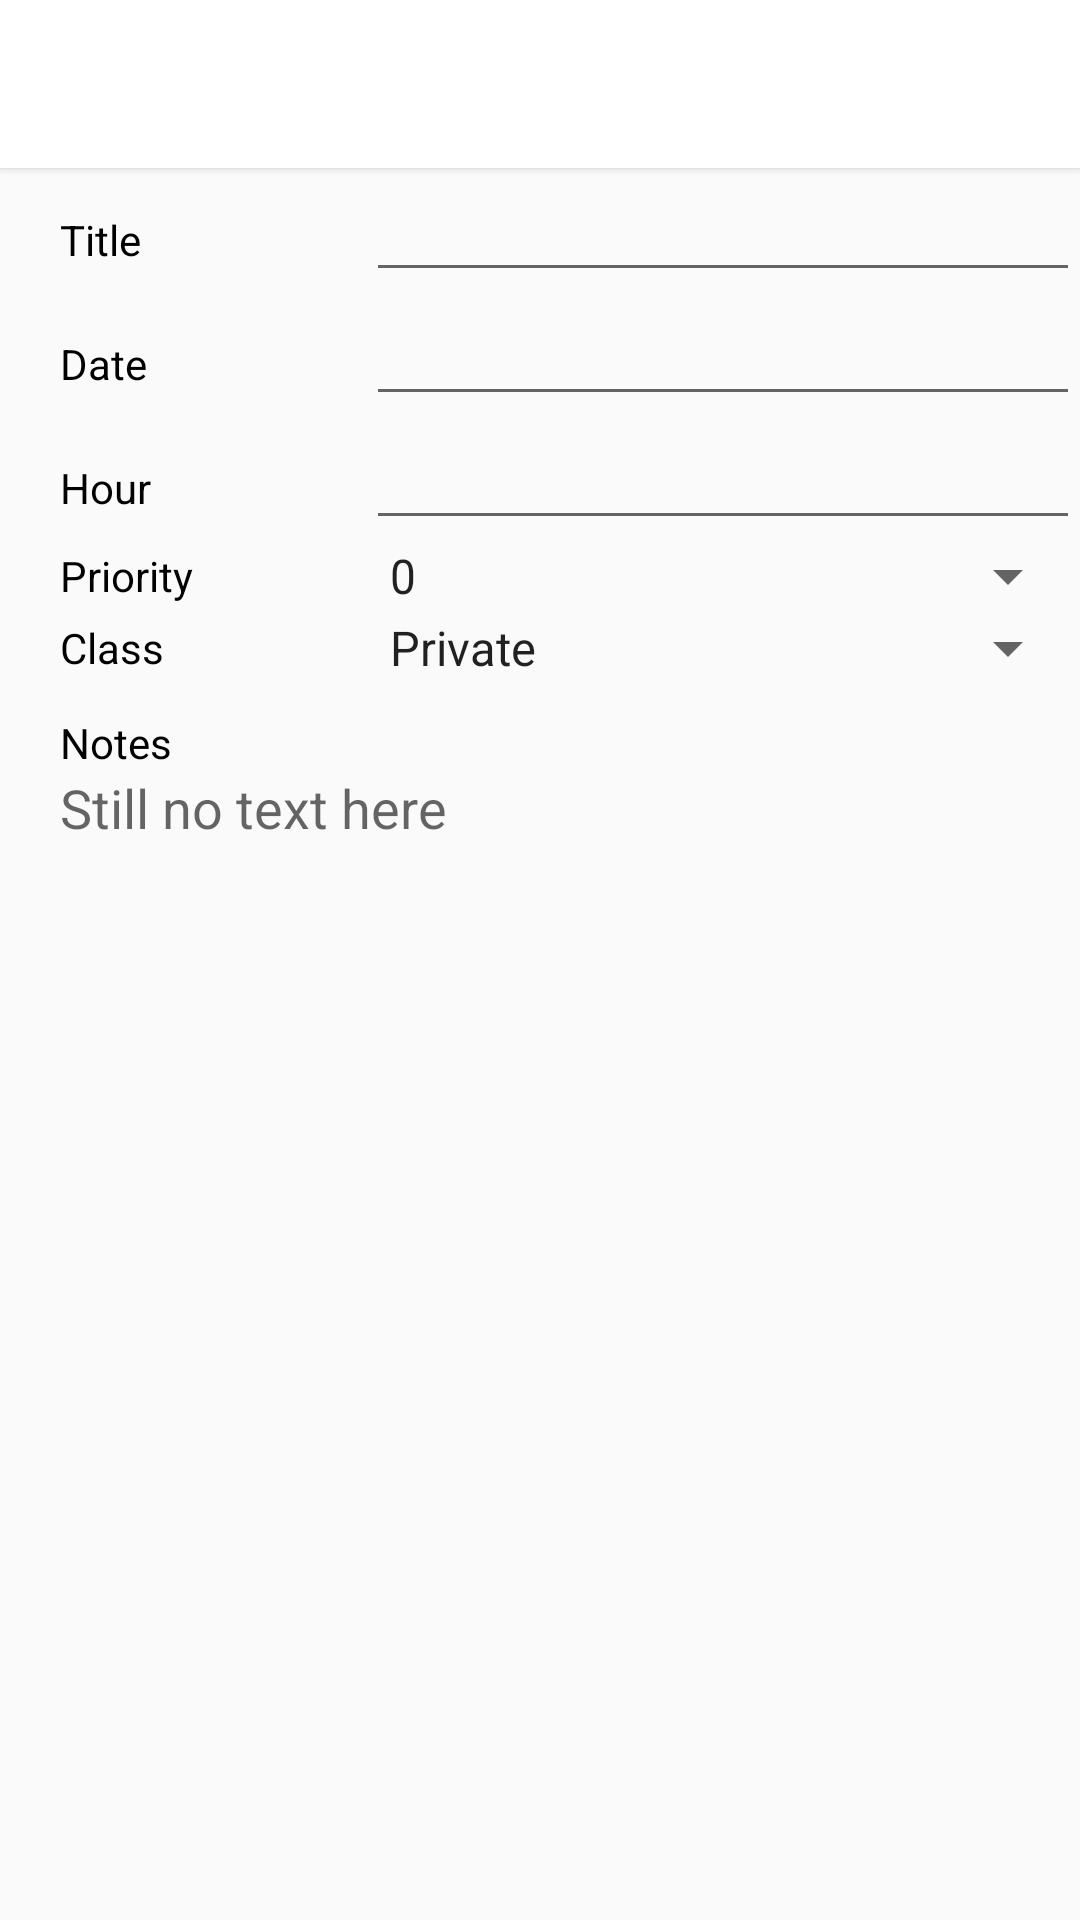

Layout XML and referenced resources for this Android screen:
<!-- AndroidManifest.xml: application theme AppTheme -->
<!-- res/layout/activity_task.xml -->
<?xml version="1.0" encoding="utf-8"?>
<ScrollView xmlns:android="http://schemas.android.com/apk/res/android"
    android:layout_width="match_parent"
    android:layout_height="match_parent" >
<LinearLayout
    xmlns:android="http://schemas.android.com/apk/res/android"
    android:layout_width="match_parent"
    android:layout_height="match_parent"
    android:orientation="vertical">

    <include
        android:id="@+id/toolbar"
        layout="@layout/toolbar" />

    <LinearLayout
        android:layout_width="match_parent"
        android:layout_height="wrap_content"
        android:orientation="horizontal">

        <TextView
            android:layout_width="0dp"
            android:layout_height="wrap_content"
            android:layout_weight="0.3"
            android:text="@string/title"
            android:layout_marginLeft="20dp"
            android:textColor="@android:color/black"/>

        <EditText
            android:id="@+id/ETtitle"
            android:layout_width="0dp"
            android:layout_height="wrap_content"
            android:layout_weight="0.7"
            android:inputType="textCapSentences"
            android:maxLength="40"/>
    </LinearLayout>

    <LinearLayout

        android:layout_width="match_parent"
        android:layout_height="wrap_content"
        android:orientation="horizontal">

        <TextView
            android:layout_width="0dp"
            android:layout_height="wrap_content"
            android:layout_weight="0.3"
            android:text="@string/date"
            android:id="@+id/tvDate"
            android:layout_marginLeft="20dp"
            android:textColor="@android:color/black"/>
        <EditText
            android:id="@+id/ETDate"
            android:layout_width="0dp"
            android:layout_height="wrap_content"
            android:layout_weight="0.7"
            android:focusableInTouchMode="false"/>

    </LinearLayout>

    <LinearLayout
        android:layout_width="match_parent"
        android:layout_height="wrap_content"
        android:orientation="horizontal">

        <TextView

            android:layout_width="0dp"
            android:layout_height="wrap_content"
            android:layout_weight="0.3"
            android:text="@string/hour"
            android:layout_marginLeft="20dp"
            android:id="@+id/tvTime"
            android:textColor="@android:color/black"/>
        <EditText
            android:id="@+id/ETTime"
            android:layout_width="0dp"
            android:layout_height="wrap_content"
            android:layout_weight="0.7"
            android:focusableInTouchMode="false"/>

    </LinearLayout>

    <LinearLayout
    android:layout_width="match_parent"
    android:layout_height="wrap_content"
    android:orientation="horizontal">

    <TextView
        android:layout_width="0dp"
        android:layout_height="wrap_content"
        android:layout_gravity="center"
        android:layout_weight="0.3"
        android:text="@string/priority"
        android:layout_marginLeft="20dp"
        android:textColor="@android:color/black"/>

    <Spinner
        android:id="@+id/SPNprior"
        android:layout_width="0dp"
        android:layout_height="wrap_content"
        android:layout_weight="0.7"
        android:entries="@array/priority"/>
</LinearLayout>

    <LinearLayout
        android:layout_width="match_parent"
        android:layout_height="wrap_content"
        android:orientation="horizontal">

        <TextView
            android:layout_width="0dp"
            android:layout_height="wrap_content"
            android:layout_gravity="center"
            android:layout_weight="0.3"
            android:text="@string/classTask"
            android:layout_marginLeft="20dp"
            android:textColor="@android:color/black"/>

        <Spinner
            android:id="@+id/SPNclass"
            android:layout_width="0dp"
            android:layout_height="wrap_content"
            android:layout_weight="0.7"
            android:inputType="text"
            android:entries="@array/classify"/>
    </LinearLayout>


        <TextView

            android:layout_width="match_parent"
            android:layout_height="wrap_content"
            android:text="@string/notes"
            android:layout_marginLeft="20dp"
            android:layout_marginTop="10dp"
            android:textColor="@android:color/black"/>

    <ScrollView
        android:layout_width="match_parent"
        android:layout_height="wrap_content">

        <EditText
            android:id="@+id/ETNote"
            android:layout_width="match_parent"
            android:layout_height="wrap_content"
            android:layout_marginLeft="20dp"
            android:hint="@string/no_text_here"
            android:textColor="@android:color/darker_gray"
            android:inputType="textMultiLine"
            android:nestedScrollingEnabled="true"
            android:background="@null" />

    </ScrollView>

</LinearLayout>
</ScrollView>
<!-- res/layout/toolbar.xml (included above) -->
<?xml version="1.0" encoding="utf-8"?>
<android.support.v7.widget.Toolbar xmlns:android="http://schemas.android.com/apk/res/android"
    android:layout_width="match_parent"
    android:layout_height="wrap_content"
    xmlns:app="http://schemas.android.com/apk/res-auto"
    android:background="@color/colorPrimary"
    android:elevation="2dp"
    app:layout_scrollFlags="scroll"
    android:id="@+id/toolbar">

</android.support.v7.widget.Toolbar>
<!-- resources referenced by this layout -->
<resources>
  <string-array name="classify">
          <item>Private</item>
          <item>School</item>
          <item>Work</item>
          <item>Family</item>
      </string-array>
  <string-array name="priority">
          <item>0</item>
          <item>1</item>
          <item>2</item>
          <item>3</item>
      </string-array>
  <color name="colorPrimary">#FFFFFF</color>
  <string name="classTask">Class </string>
  <string name="date">Date </string>
  <string name="hour">Hour </string>
  <string name="no_text_here">Still no text here </string>
  <string name="notes">Notes </string>
  <string name="priority">Priority </string>
  <string name="title">Title </string>
  <style name="AppTheme" parent="Theme.AppCompat.Light.NoActionBar">
          
          <item name="colorPrimary">@color/colorPrimary</item>
          <item name="colorPrimaryDark">@color/colorPrimaryDark</item>
          <item name="colorAccent">@color/colorAccent</item>
  
      </style>
  <color name="colorPrimaryDark">#389FFF</color>
  <color name="colorAccent">#389FFF</color>
</resources>
